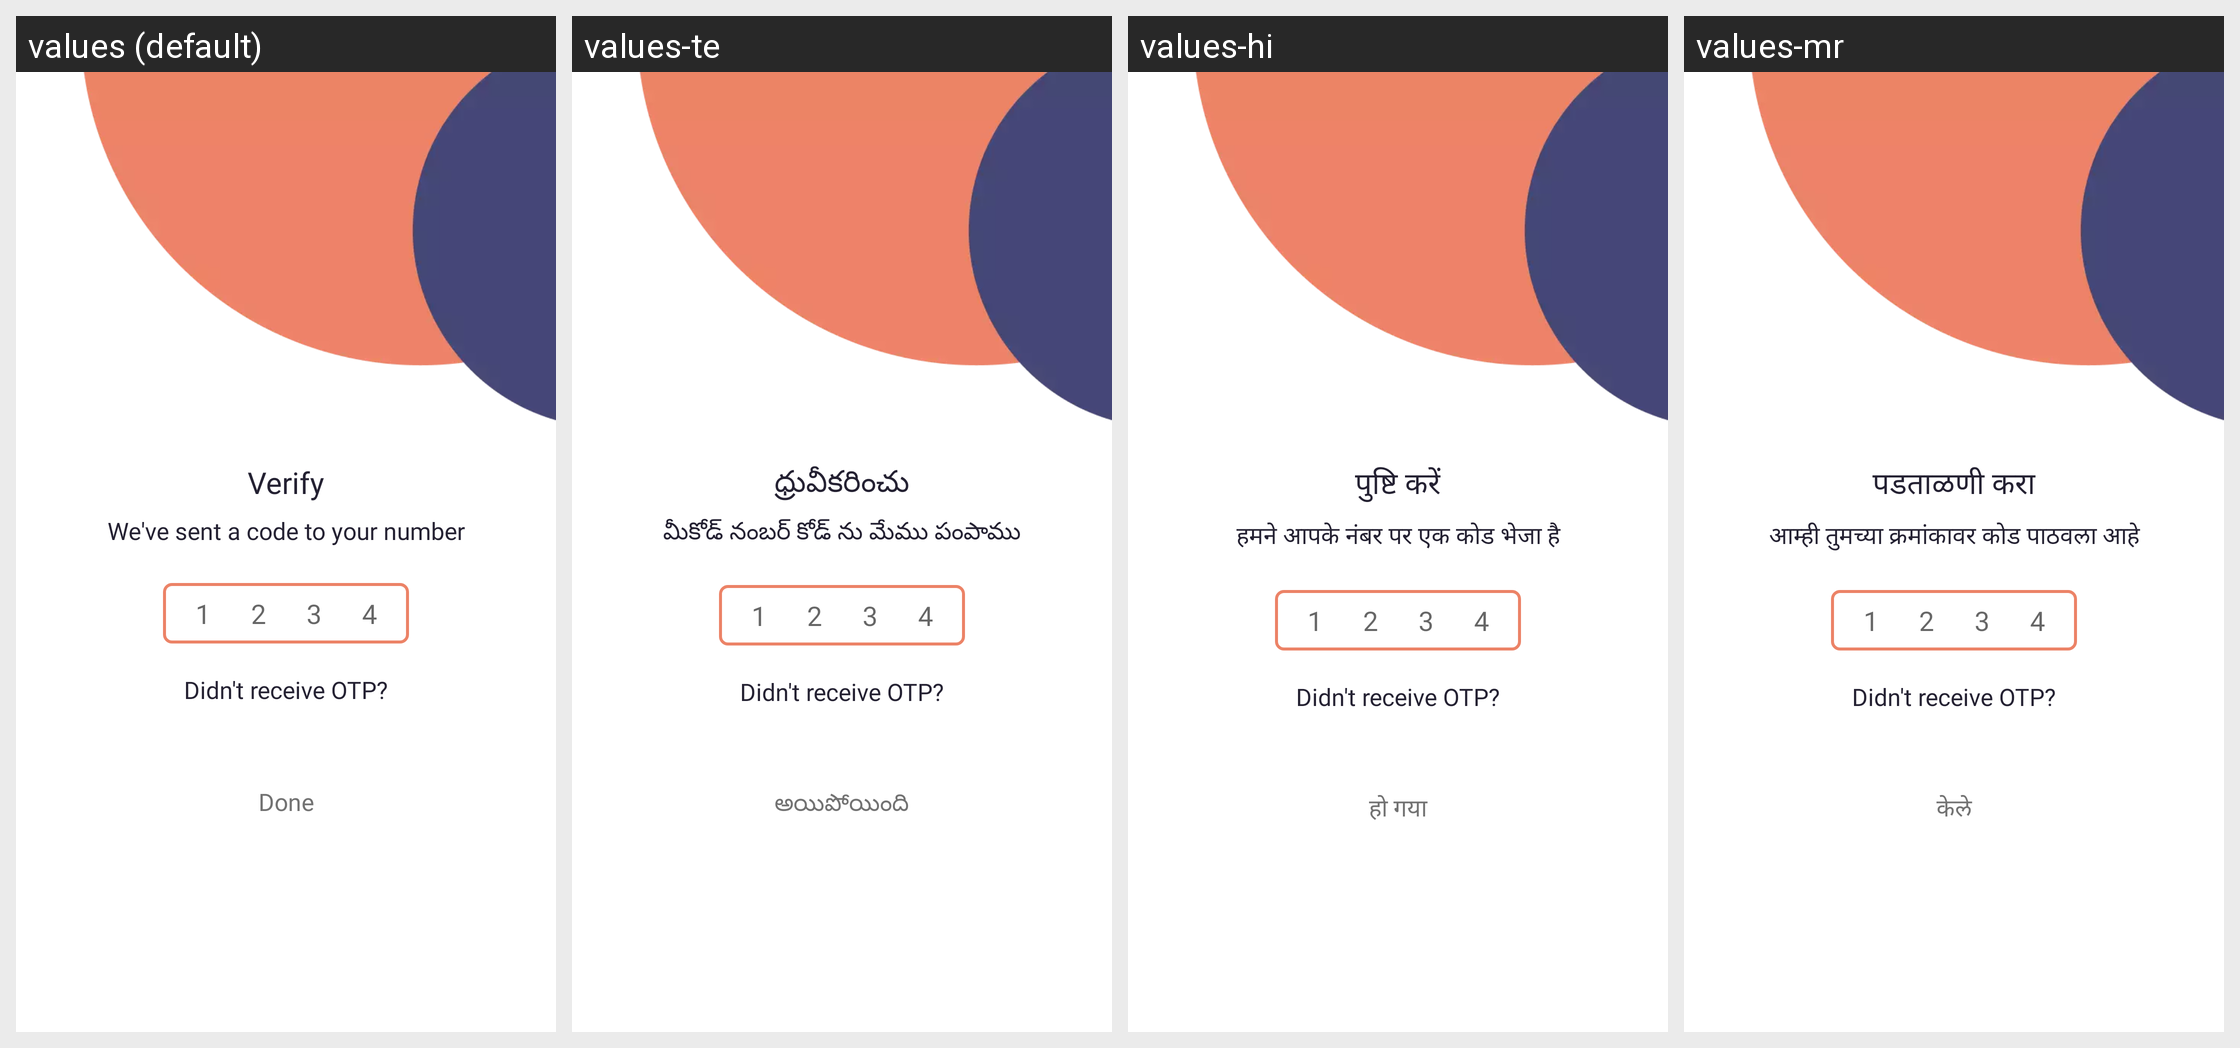

Translations of the strings shown on this Android screen, per locale in the grid:
Android screen res/layout/otp_verify.xml rendered under 4 locales, left to right: values (default), values-te, values-hi, values-mr. Device: Nexus 5 (rendered at 1080×1920; each locale shown at half size, 540×960, under a caption strip naming it); theme AppTheme.
Other locales in the repository, not shown: values-bn, values-en, values-gu, values-kn, values-ml, values-ta.
Strings drawn on this screen, with the default value and each locale's value (text and hints the layout hard-codes, and strings that could not be matched under every locale, appear in the picture but are not listed):

mobile_verification
  values: Verify
  values-te: ధ్రువీకరించు
  values-hi: पुष्टि करें
  values-mr: पडताळणी करा

enter_verification_code_sent_to_
  values: We've sent a code to your number
  values-te: మీకోడ్ నంబర్ కోడ్ ను మేము పంపాము
  values-hi: हमने आपके नंबर पर एक कोड भेजा है
  values-mr: आम्ही तुमच्या क्रमांकावर कोड पाठवला आहे

didn_t_receive_otp
  values: Didn't receive OTP?
  values-te: Didn't receive OTP?
  values-hi: Didn't receive OTP?
  values-mr: Didn't receive OTP?

done
  values: Done
  values-te: అయిపోయింది
  values-hi: हो गया
  values-mr: केले
